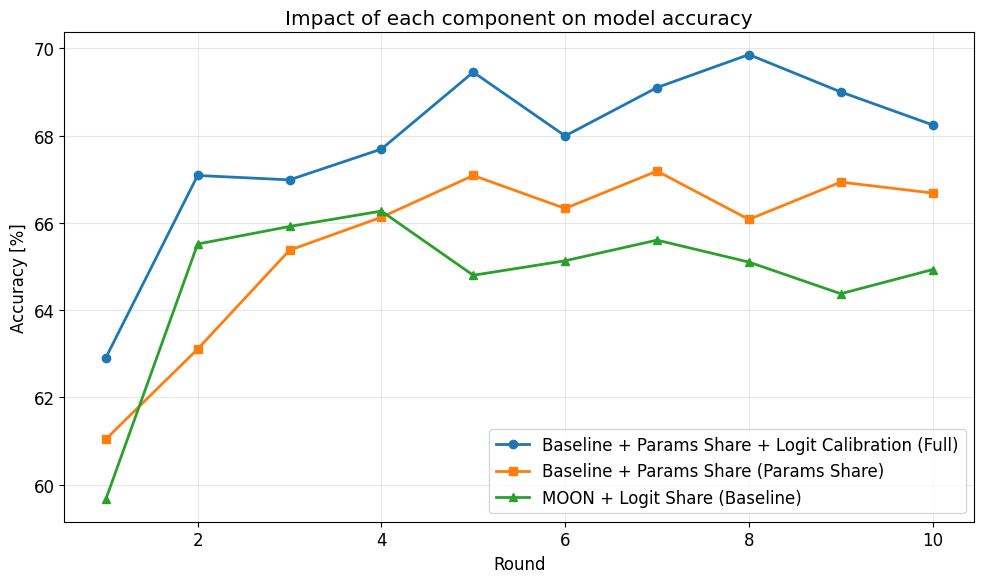

Source code (Python):
"""matplotlib 折れ線グラフ作成テンプレート"""

import matplotlib.pyplot as plt

# フォント・スタイル設定
plt.rcParams["font.family"] = "DejaVu Sans"
plt.rcParams["figure.figsize"] = (10, 6)
plt.rcParams["font.size"] = 12

# ===== データ入力部分 =====
# ここにデータを入力してください

# X軸データ（例: ラウンド数、エポック数など）
x_data = [1, 2, 3, 4, 5, 6, 7, 8, 9, 10]

# Y軸データ（複数系列）
y_data1 = [
  62.903225806451616,
  67.0866935483871,
  66.98588709677419,
  67.69153225806451,
  69.45564516129032,
  67.99395161290323,
  69.10282258064517,
  69.85887096774194,
  69.00201612903226,
  68.24596774193549,
]
y_data2 = [
  61.0383064516129,
  63.10483870967743,
  65.37298387096774,
  66.12903225806451,
  67.0866935483871,
  66.33064516129032,
  67.1875,
  66.07862903225806,
  66.93548387096774,
  66.68346774193549,
]
y_data3 = [
  59.657258064516135,
  65.51411290322581,
  65.91733870967742,
  66.27016129032258,
  64.79838709677419,
  65.13104838709677,
  65.60483870967742,
  65.1008064516129,
  64.375,
  64.92943548387098,
]

# ラベル設定
x_label = "Round"
y_label = "Accuracy [%]"
title = "Impact of each component on model accuracy"
legend_labels = ["Baseline + Params Share + Logit Calibration (Full)", "Baseline + Params Share (Params Share)", "MOON + Logit Share (Baseline)"]

# ===== グラフ作成部分 =====


def plot_line_graph():
  """折れ線グラフを作成"""
  plt.figure(figsize=(10, 6))

  # データ系列をプロット（必要に応じてコメントアウト/追加）
  if y_data1:
    plt.plot(x_data, y_data1, marker="o", label=legend_labels[0], linewidth=2)
  if y_data2:
    plt.plot(x_data, y_data2, marker="s", label=legend_labels[1], linewidth=2)
  if y_data3:
    plt.plot(x_data, y_data3, marker="^", label=legend_labels[2], linewidth=2)

  # 軸ラベルとタイトル
  plt.xlabel(x_label)
  plt.ylabel(y_label)
  plt.title(title)

  # 凡例とグリッド
  plt.legend()
  plt.grid(True, alpha=0.3)

  # レイアウト調整と保存
  plt.tight_layout()
  plt.savefig("line_graph.png", dpi=300, bbox_inches="tight")
  plt.show()


# ===== 実行部分 =====
if __name__ == "__main__":
  # データを入力後、この関数を実行
  plot_line_graph()

  print("グラフが作成されました: line_graph.png")
